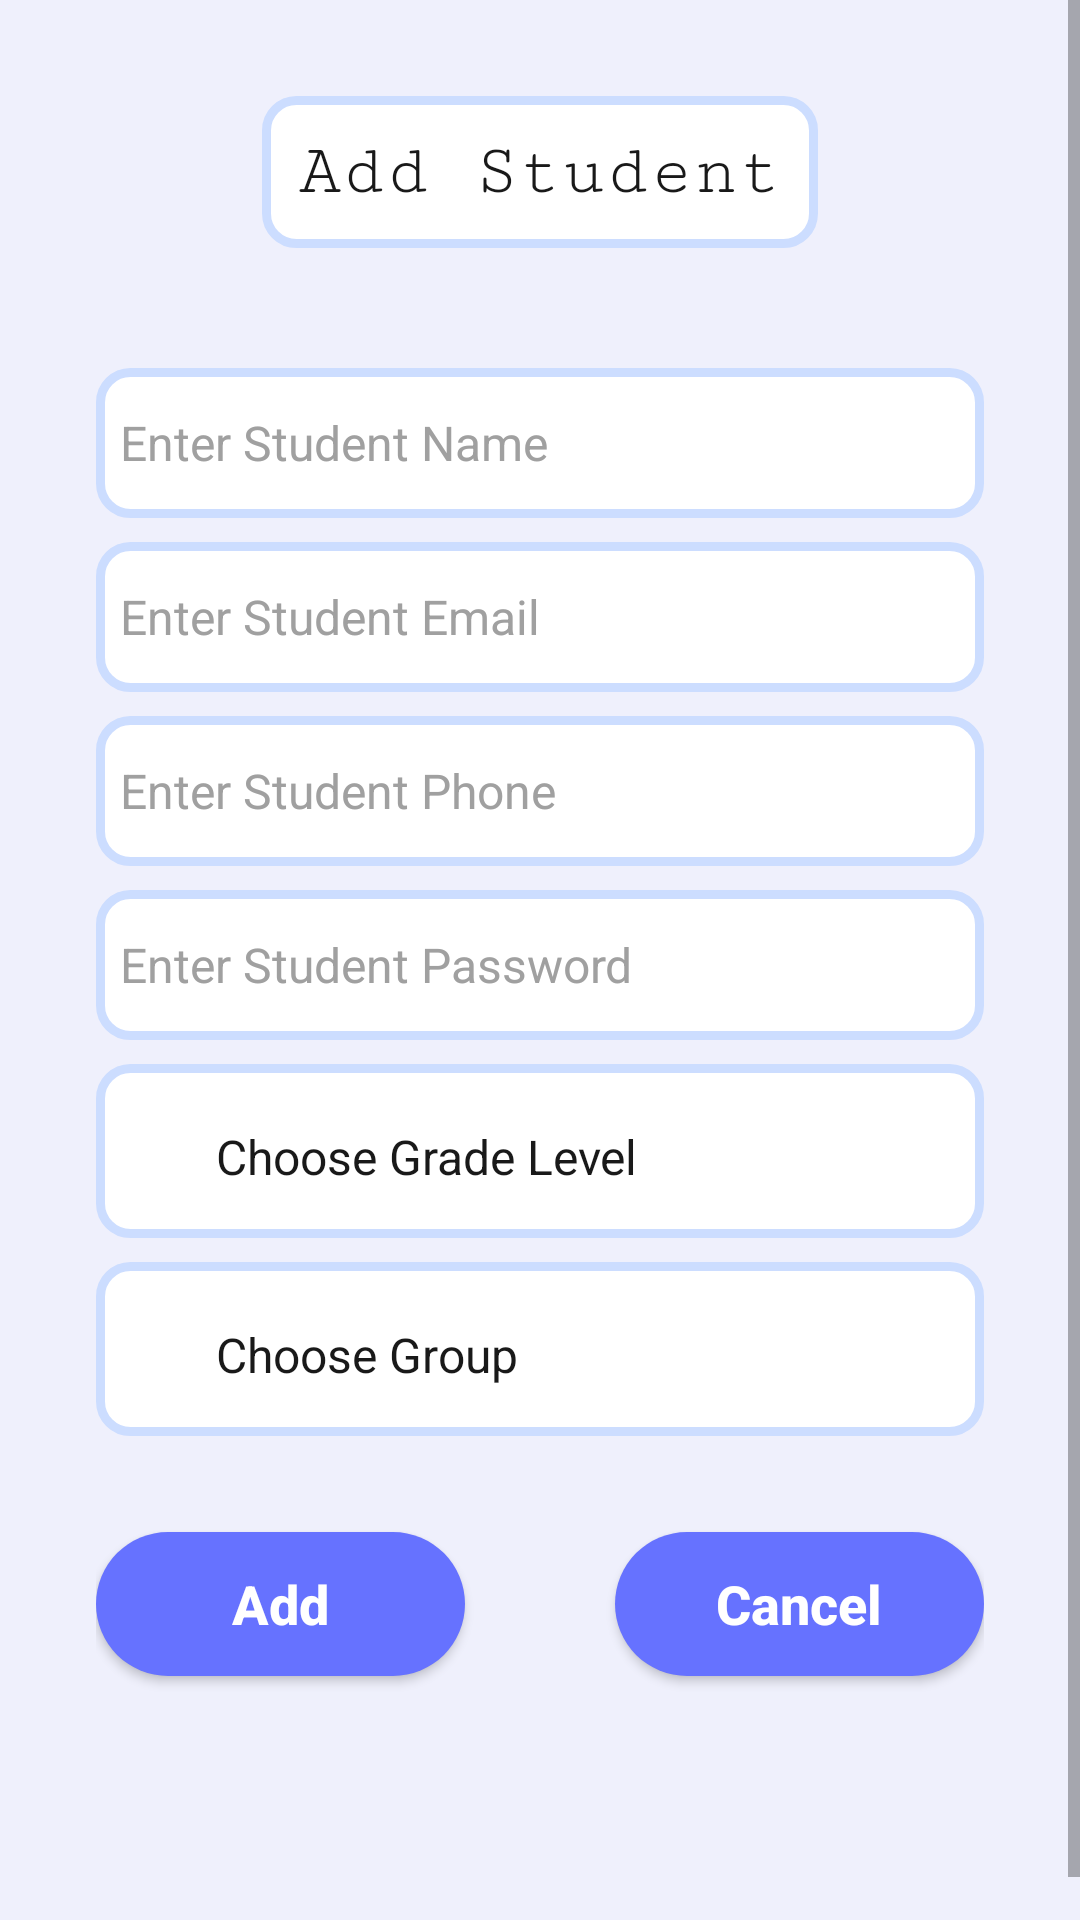

Android layout source for this screen:
<!-- AndroidManifest.xml: application theme Theme.EduTracker -->
<!-- res/layout/fragment_add_student.xml -->
<?xml version="1.0" encoding="utf-8"?>
<ScrollView xmlns:android="http://schemas.android.com/apk/res/android"
    xmlns:app="http://schemas.android.com/apk/res-auto"
    xmlns:tools="http://schemas.android.com/tools"
    android:layout_width="match_parent"
    android:layout_height="match_parent"
    android:background="@color/background_color"
    tools:context=".teacher.students.view.AddStudentFragment">

    <androidx.constraintlayout.widget.ConstraintLayout
        android:layout_width="match_parent"
        android:layout_height="match_parent"
        android:background="@color/background_color">

        <TextView
            android:id="@+id/textView4"
            android:layout_width="wrap_content"
            android:layout_height="wrap_content"
            android:layout_marginTop="32dp"
            android:background="@drawable/background_edit_text"
            android:fontFamily="serif-monospace"
            android:padding="12dp"
            android:text="@string/add_student"
            android:textColor="@color/black"
            android:textSize="24sp"
            app:layout_constraintEnd_toEndOf="parent"
            app:layout_constraintStart_toStartOf="parent"
            app:layout_constraintTop_toTopOf="parent" />

        <LinearLayout
            android:layout_width="match_parent"
            android:layout_height="wrap_content"
            android:layout_marginTop="32dp"
            android:orientation="vertical"
            app:layout_constraintEnd_toEndOf="parent"
            app:layout_constraintStart_toStartOf="parent"
            app:layout_constraintTop_toBottomOf="@id/textView4">

            <EditText
                android:autofillHints="name"
                android:id="@+id/studentNameET"
                android:layout_width="match_parent"
                android:layout_height="50dp"
                android:layout_marginStart="32dp"
                android:layout_marginTop="8dp"
                android:layout_marginEnd="32dp"

                android:background="@drawable/background_edit_text"
                android:ems="10"
                android:hint="@string/enter_student_name"
                android:inputType="textPersonName"
                android:minHeight="48dp"
                android:padding="8dp"
                android:textColor="@color/black"
                android:textColorHint="@color/colorHint"
                android:textSize="16sp" />

            <EditText
                android:id="@+id/studentEmailET"
                android:autofillHints="emailAddress"
                android:layout_width="match_parent"
                android:layout_height="50dp"
                android:layout_marginStart="32dp"
                android:layout_marginTop="8dp"
                android:layout_marginEnd="32dp"
                android:background="@drawable/background_edit_text"
                android:ems="10"
                android:hint="@string/enter_student_email"
                android:inputType="textEmailAddress"
                android:minHeight="48dp"
                android:padding="8dp"
                android:textColor="@color/black"
                android:textColorHint="@color/colorHint"
                android:textSize="16sp" />

            <EditText
                android:autofillHints="phone"
                android:id="@+id/studentPhoneNumberET"
                android:layout_width="match_parent"
                android:layout_height="50dp"
                android:layout_marginStart="32dp"
                android:layout_marginTop="8dp"
                android:layout_marginEnd="32dp"
                android:background="@drawable/background_edit_text"
                android:ems="10"
                android:hint="@string/enter_student_phone"
                android:inputType="text"
                android:minHeight="48dp"
                android:padding="8dp"
                android:textColor="@color/black"
                android:textColorHint="@color/colorHint"
                android:textSize="16sp" />

            <EditText

                android:autofillHints="password"
                android:id="@+id/studentPasswordET"
                android:layout_width="match_parent"
                android:layout_height="50dp"
                android:layout_marginStart="32dp"
                android:layout_marginTop="8dp"
                android:layout_marginEnd="32dp"
                android:background="@drawable/background_edit_text"
                android:ems="10"
                android:hint="@string/enter_student_password"
                android:inputType="text"
                android:minHeight="48dp"
                android:padding="8dp"
                android:textColor="@color/black"
                android:textColorHint="@color/colorHint"
                android:textSize="16sp" />

            <LinearLayout
                android:id="@+id/chooseLevel"
                android:layout_width="match_parent"
                android:layout_height="wrap_content"
                android:layout_marginStart="32dp"
                android:layout_marginTop="8dp"
                android:layout_marginEnd="32dp"
                android:background="@drawable/background_edit_text"
                android:gravity="center_vertical"
                android:orientation="horizontal"
                app:layout_constraintEnd_toEndOf="parent"
                app:layout_constraintHorizontal_bias="0.0"
                app:layout_constraintStart_toStartOf="parent"
                app:layout_constraintTop_toBottomOf="@id/lessons">

                <TextView
                    android:id="@+id/gradeName"
                    android:layout_width="0dp"
                    android:layout_height="50dp"
                    android:layout_marginStart="32dp"
                    android:layout_marginTop="8dp"
                    android:layout_marginEnd="8dp"
                    android:layout_weight="1"
                    android:autofillHints=""
                    android:ems="10"
                    android:padding="8dp"
                    android:text="@string/choose_grade_level"
                    android:textColor="@color/black"
                    android:textSize="16sp" />

                <ImageView
                    android:layout_width="24dp"
                    android:layout_height="24dp"
                    android:layout_marginEnd="16dp"
                    android:contentDescription="Icon"
                    android:src="@drawable/drop_down_arrow"
                    app:tint="@color/primary" />
            </LinearLayout>

            <LinearLayout
                android:id="@+id/chooseGroup"
                android:layout_width="match_parent"
                android:layout_height="wrap_content"
                android:layout_marginStart="32dp"
                android:layout_marginTop="8dp"
                android:layout_marginEnd="32dp"
                android:background="@drawable/background_edit_text"
                android:gravity="center_vertical"
                android:orientation="horizontal"
                app:layout_constraintEnd_toEndOf="parent"
                app:layout_constraintHorizontal_bias="0.0"
                app:layout_constraintStart_toStartOf="parent"
                app:layout_constraintTop_toBottomOf="@id/chooseLevel">

                <TextView
                    android:id="@+id/groupName"
                    android:layout_width="0dp"
                    android:layout_height="50dp"
                    android:layout_marginStart="32dp"
                    android:layout_marginTop="8dp"
                    android:layout_marginEnd="8dp"
                    android:layout_weight="1"
                    android:autofillHints=""
                    android:ems="10"
                    android:padding="8dp"
                    android:text="@string/choose_group"
                    android:textColor="@color/black"
                    android:textSize="16sp" />

                <ImageView
                    android:layout_width="24dp"
                    android:layout_height="24dp"
                    android:layout_marginEnd="16dp"
                    android:contentDescription="Icon"
                    android:src="@drawable/drop_down_arrow"
                    app:tint="@color/primary" />
            </LinearLayout>

            <LinearLayout
                android:layout_width="match_parent"
                android:layout_height="wrap_content"
                android:layout_marginStart="32dp"
                android:layout_marginEnd="32dp"
                android:layout_marginBottom="64dp"
                android:orientation="horizontal"
                android:weightSum="2">

                <androidx.appcompat.widget.AppCompatButton
                    android:id="@+id/AddAssistantButton"
                    android:layout_width="0dp"
                    android:layout_height="wrap_content"
                    android:layout_marginTop="32dp"
                    android:layout_marginBottom="32dp"
                    android:layout_weight="1"
                    android:background="@drawable/background_login_btn"
                    android:text="@string/add"
                    android:textAllCaps="false"
                    android:textColor="@color/white"
                    android:textSize="18sp"
                    android:textStyle="bold" />

                <androidx.appcompat.widget.AppCompatButton
                    android:id="@+id/cancelButton"
                    android:layout_width="0dp"
                    android:layout_height="wrap_content"
                    android:layout_marginStart="50dp"
                    android:layout_marginTop="32dp"
                    android:layout_weight="1"
                    android:background="@drawable/background_login_btn"
                    android:paddingStart="25dp"
                    android:paddingEnd="25dp"
                    android:text="@string/cancel"
                    android:textAllCaps="false"
                    android:textColor="@color/white"
                    android:textSize="18sp"
                    android:textStyle="bold" />
            </LinearLayout>

        </LinearLayout>

    </androidx.constraintlayout.widget.ConstraintLayout>
</ScrollView>
<!-- resources referenced by this layout -->
<resources>
  <color name="background_color">#eff0fc</color>
  <color name="black">#191919</color>
  <color name="colorHint">#A0A0A0</color>
  <color name="primary">#7a84fe</color>
  <color name="white">#FFFFFFFF</color>
  <!-- drawable background_edit_text (drawable) -->
  <?xml version="1.0" encoding="utf-8"?>
  <selector xmlns:android="http://schemas.android.com/apk/res/android">
      <item>
          <shape>
              <corners android:radius="10dp" />
              <solid android:color="@color/white" />
              <stroke android:width="3dp" android:color="#CCDDFF" />
          </shape>
      </item>
  </selector>
  <!-- drawable background_login_btn (drawable) -->
  <?xml version="1.0" encoding="utf-8"?>
  <selector xmlns:android="http://schemas.android.com/apk/res/android">
  <item>
      <shape>
          <solid android:color="#6672ff"/>
          <corners android:radius="25dp"/>
      </shape>
  </item>
  </selector>
  <string name="add">Add</string>
  <string name="add_student">Add Student</string>
  <string name="cancel">Cancel</string>
  <string name="choose_grade_level">Choose Grade Level</string>
  <string name="choose_group">Choose Group</string>
  <string name="enter_student_email">Enter Student Email</string>
  <string name="enter_student_name">Enter Student Name</string>
  <string name="enter_student_password">Enter Student Password</string>
  <string name="enter_student_phone">Enter Student Phone</string>
  <style name="Theme.EduTracker" parent="Theme.MaterialComponents.DayNight.NoActionBar">
          
          <item name="colorPrimary">@color/primary</item>
          <item name="colorPrimaryVariant">@color/purple_700</item>
          <item name="colorOnPrimary">@color/white</item>
          
          <item name="colorSecondary">@color/teal_200</item>
          <item name="colorSecondaryVariant">@color/teal_700</item>
          <item name="colorOnSecondary">@color/black</item>
          
          <item name="android:statusBarColor">?attr/colorPrimaryVariant</item>
          
      </style>
  <color name="purple_700">#FF3700B3</color>
  <color name="teal_200">#FF03DAC5</color>
  <color name="teal_700">#FF018786</color>
</resources>
